Labelled photos from "single", an image-classification folder in MustafaKhalil-IST/eviris-dataset-group7. The possible labels are: apple braeburn, apple golden 1, apple golden 2, apple golden 3, apple granny smith, apple red 1, apple red 2, apple red 3, apple red delicious, apple red yellow 1, apple red yellow 2, apricot, avocado, avocado ripe, banana, banana lady finger, dates, kiwi, lemon, orange, tomato 1, tomato 2, tomato 3, tomato 4, tomato cherry red, tomato maroon.

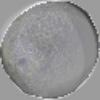
Label: avocado

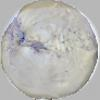
Label: apple golden 1

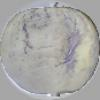
Label: apple golden 1

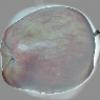
Label: apple red 1

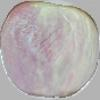
Label: apple red yellow 1

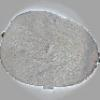
Label: kiwi
